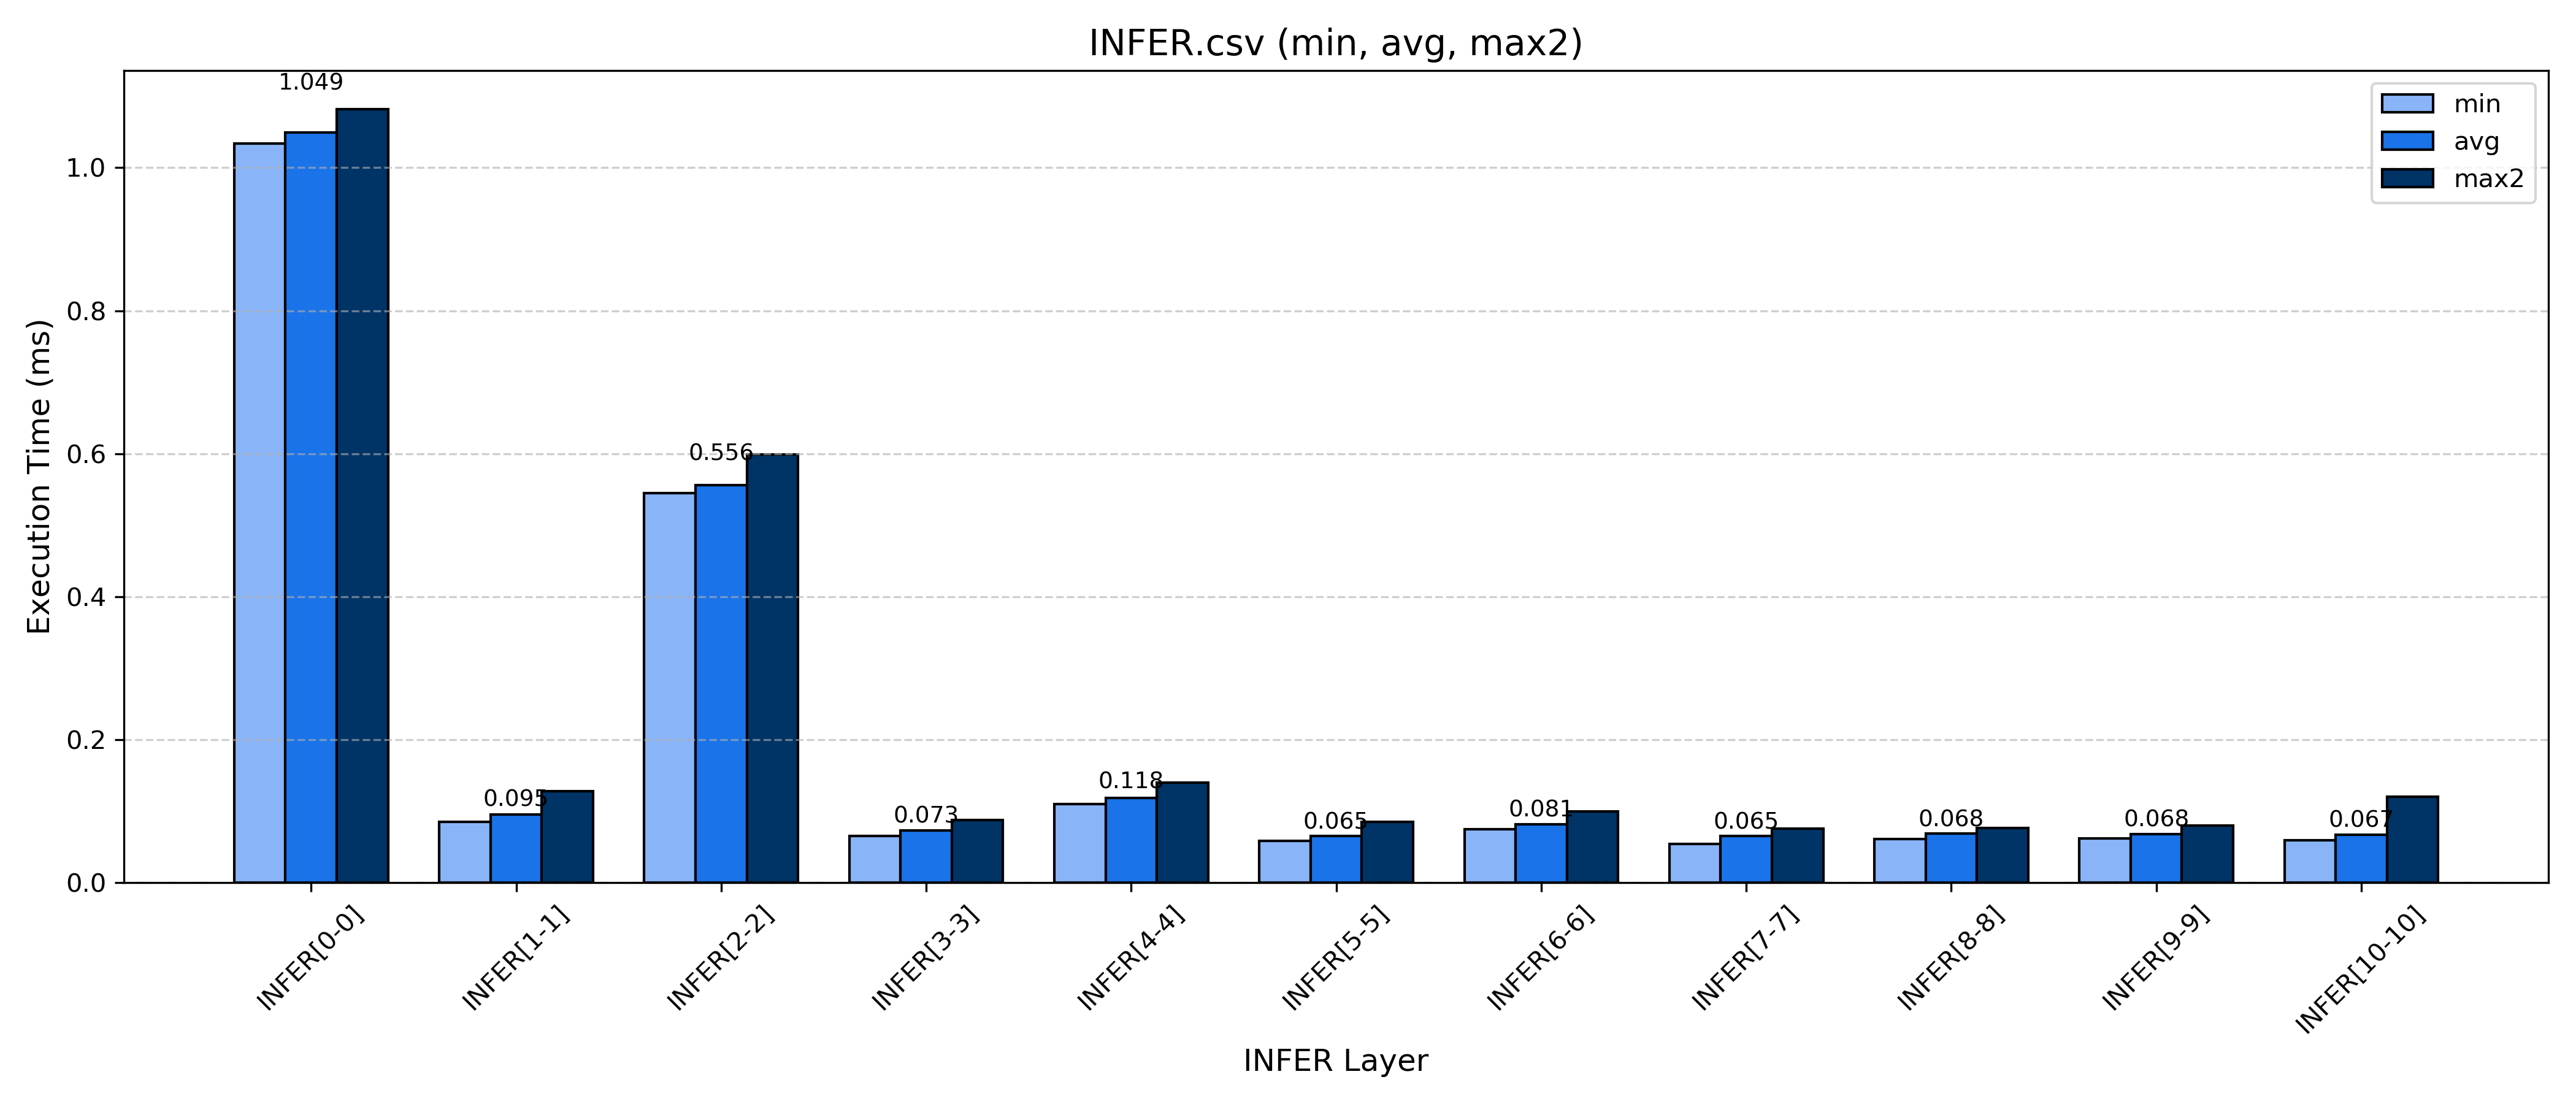

Values plotted in this chart, from the file beside it:
, INFER[0-0], INFER[1-1], INFER[2-2], INFER[3-3], INFER[4-4], INFER[5-5], INFER[6-6], INFER[7-7], INFER[8-8], INFER[9-9], INFER[10-10]
max, 8.552, 0.1577, 7.965, 0.09447, 0.1406, 0.09879, 0.1118, 0.08538, 0.08967, 0.09306, 0.2456
max2, 1.082, 0.128, 0.5988, 0.08753, 0.1394, 0.08449, 0.09949, 0.07536, 0.07636, 0.0794, 0.1204
min, 1.033, 0.085, 0.5444, 0.065, 0.1099, 0.05796, 0.0744, 0.05386, 0.06055, 0.06164, 0.05885
diff, 0.04842, 0.04304, 0.05437, 0.02253, 0.02947, 0.02653, 0.02509, 0.0215, 0.01581, 0.01776, 0.06151
avg, 1.049, 0.09495, 0.5561, 0.07294, 0.1185, 0.06467, 0.08142, 0.065, 0.06841, 0.06789, 0.06693
